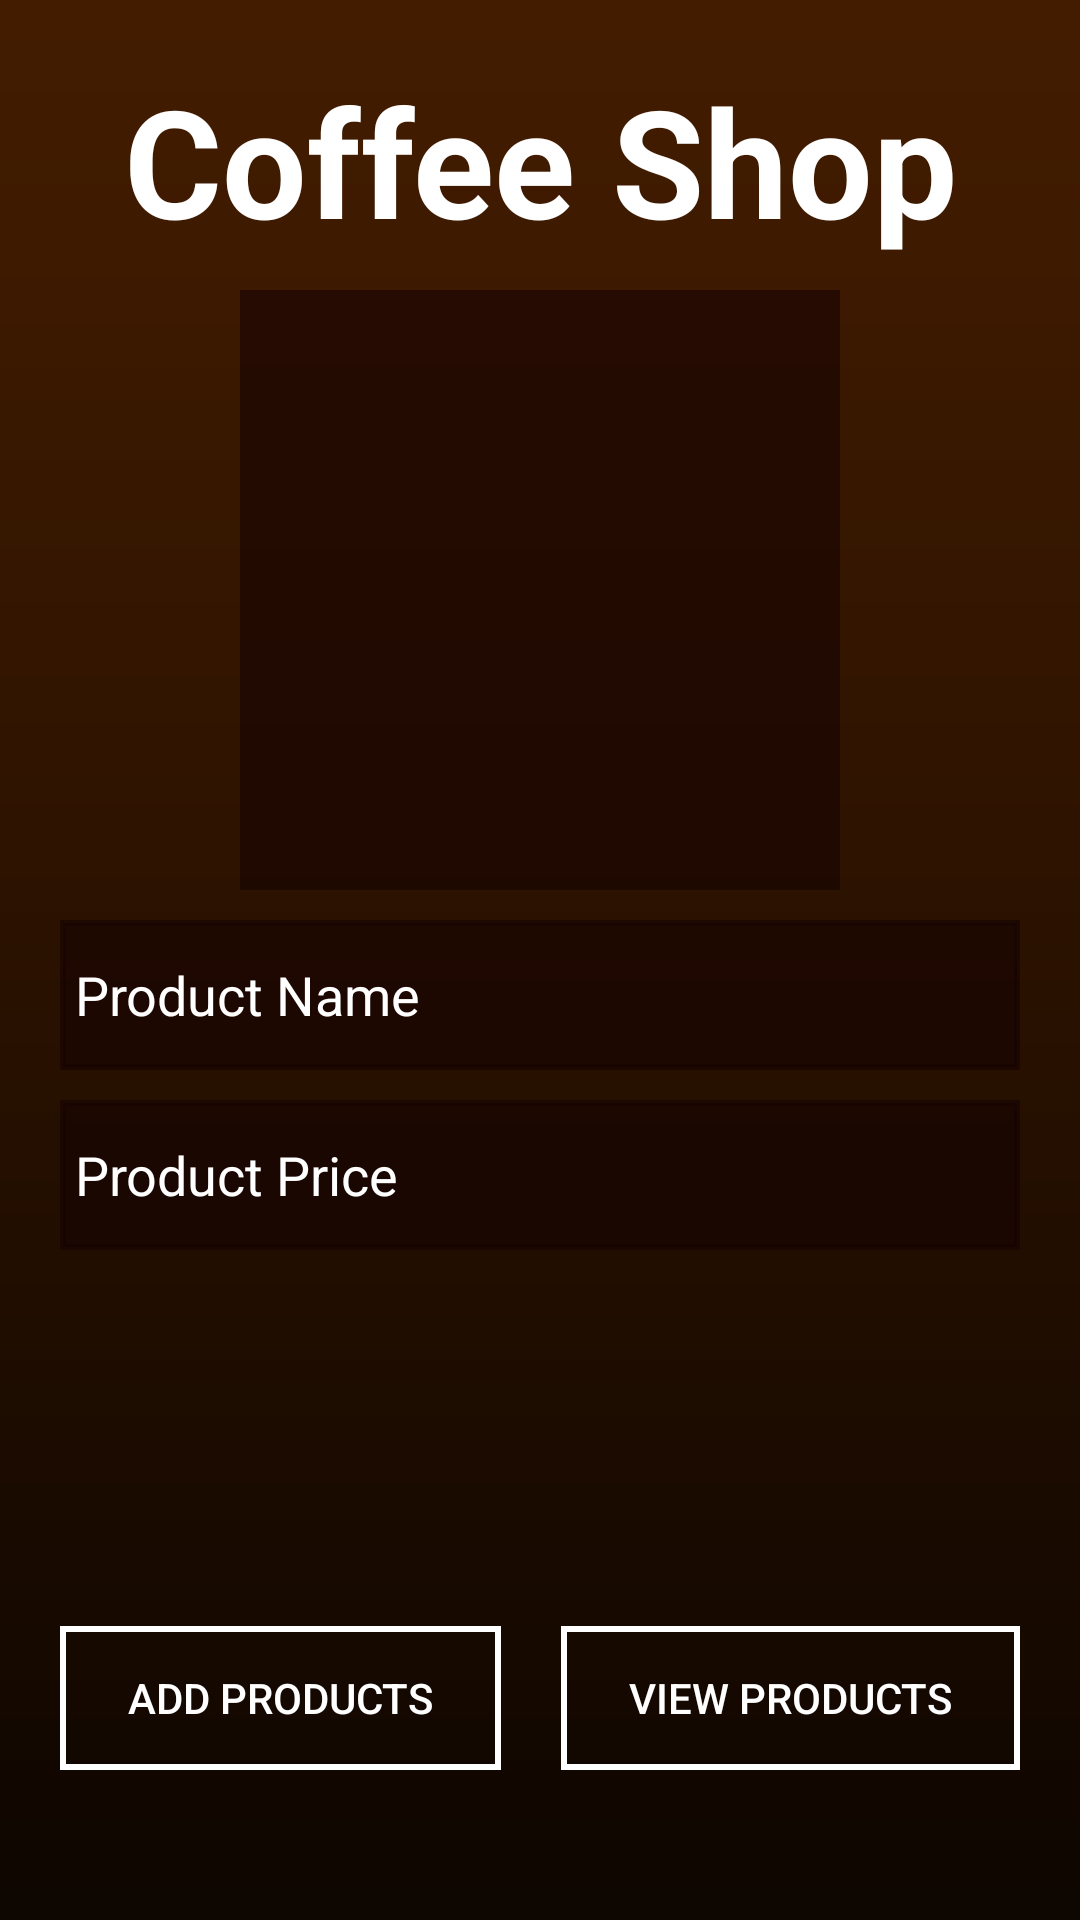

The Android layout XML behind this screen, and the referenced resources:
<!-- AndroidManifest.xml: application theme Theme.DineTime -->
<!-- res/layout/activity_admin_shop.xml -->
<?xml version="1.0" encoding="utf-8"?>
<RelativeLayout xmlns:android="http://schemas.android.com/apk/res/android"
    xmlns:app="http://schemas.android.com/apk/res-auto"
    xmlns:tools="http://schemas.android.com/tools"
    android:layout_width="match_parent"
    android:layout_height="match_parent"
    android:background="@drawable/custom_background_image"
    tools:context=".Activity.Admin_Shop">

    <TextView
        android:id="@+id/title"
        android:layout_width="match_parent"
        android:layout_height="wrap_content"
        android:textSize="50dp"
        android:textColor="@color/white"
        android:gravity="center"
        android:text="Coffee Shop"
        android:layout_marginTop="20dp"
        android:textStyle="bold"/>

    <LinearLayout
        android:id="@+id/layout1"
        android:layout_width="match_parent"
        android:layout_height="wrap_content"
        android:layout_below="@id/title"
        android:layout_marginTop="10dp"
        android:layout_marginEnd="20dp"
        android:layout_marginStart="20dp"
        android:orientation="vertical">

        <ImageView
            android:id="@+id/imageview"
            android:layout_width="200dp"
            android:layout_height="200dp"
            android:background="@color/transparent"
            android:layout_gravity="center"/>

        <EditText
            android:id="@+id/p_name"
            android:layout_width="match_parent"
            android:layout_height="50dp"
            android:backgroundTint="@color/transparent"
            android:background="@drawable/custom_border_line"
            android:layout_marginTop="10dp"
            android:textColor="@color/white"
            android:hint="Product Name"
            android:textColorHint="@color/white"
            android:padding="5dp"/>

        <EditText
            android:id="@+id/p_price"
            android:layout_width="match_parent"
            android:layout_height="50dp"
            android:backgroundTint="@color/transparent"
            android:background="@drawable/custom_border_line"
            android:layout_marginTop="10dp"
            android:textColor="@color/white"
            android:inputType="numberDecimal"
            android:hint="Product Price"
            android:textColorHint="@color/white"
            android:padding="5dp"/>

    </LinearLayout>


    <LinearLayout

        android:layout_width="match_parent"
        android:layout_height="wrap_content"
        android:layout_marginStart="20dp"
        android:layout_marginTop="20dp"
        android:layout_marginEnd="20dp"
        android:layout_marginBottom="50dp"
        android:layout_alignParentBottom="true"
        android:orientation="horizontal">


        <androidx.appcompat.widget.AppCompatButton
            android:id="@+id/addproduct"
            android:layout_width="wrap_content"
            android:layout_height="wrap_content"
            android:layout_weight="0.5"
            android:textColor="@color/white"
            android:background="@drawable/custom_border_line"
            android:text="Add Products"/>

        <androidx.appcompat.widget.AppCompatButton
            android:id="@+id/viewproduct"
            android:layout_width="wrap_content"
            android:layout_height="wrap_content"
            android:textColor="@color/white"
            android:background="@drawable/custom_border_line"
            android:layout_marginStart="20dp"
            android:layout_weight="0.5"

            android:text="View Products"/>

    </LinearLayout>


    <ProgressBar
        android:id="@+id/progress_bar"
        android:layout_width="wrap_content"
        android:layout_height="wrap_content"
        android:visibility="gone"
        android:layout_centerInParent="true"/>


</RelativeLayout>
<!-- resources referenced by this layout -->
<resources>
  <color name="transparent">#94150202</color>
  <color name="white">#FFFFFFFF</color>
  <!-- drawable custom_background_image: png bitmap (drawable-hdpi, 17754 bytes) -->
  <!-- drawable custom_border_line (drawable) -->
  <?xml version="1.0" encoding="utf-8"?>
  <shape xmlns:android="http://schemas.android.com/apk/res/android" android:shape="rectangle">
  
      <stroke android:width="2dp" android:color="@color/white"/>
  
  </shape>
  <style name="Theme.DineTime" parent="Theme.MaterialComponents.DayNight.NoActionBar">
          
          <item name="colorPrimary">@color/purple_500</item>
          <item name="colorPrimaryVariant">@color/purple_700</item>
          <item name="colorOnPrimary">@color/white</item>
          
          <item name="colorSecondary">@color/teal_200</item>
          <item name="colorSecondaryVariant">@color/teal_700</item>
          <item name="colorOnSecondary">@color/black</item>
          
          <item name="android:statusBarColor" tools:targetApi="l">@color/BG_brown_1</item>
          
      </style>
  <color name="purple_500">#FF6200EE</color>
  <color name="purple_700">#FF3700B3</color>
  <color name="teal_200">#FF03DAC5</color>
  <color name="teal_700">#FF018786</color>
  <color name="black">#FF000000</color>
  <color name="BG_brown_1">#441D00</color>
</resources>
